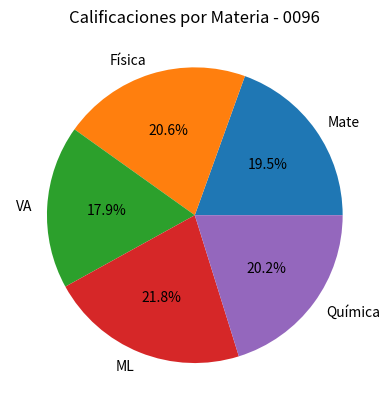

Write the Python code that produced this figure.
# Samuel Martinez NC 0096

import matplotlib.pyplot as plt
import numpy as np

materias = ['Mate', 'Física', 'VA', 'ML', 'Química']
calificaciones = [85, 90, 78, 95, 88]

plt.pie(calificaciones, labels=materias, autopct='%1.1f%%')
plt.title("Calificaciones por Materia - 0096")
plt.show()
print("Samuel Martinez NC 0096")
